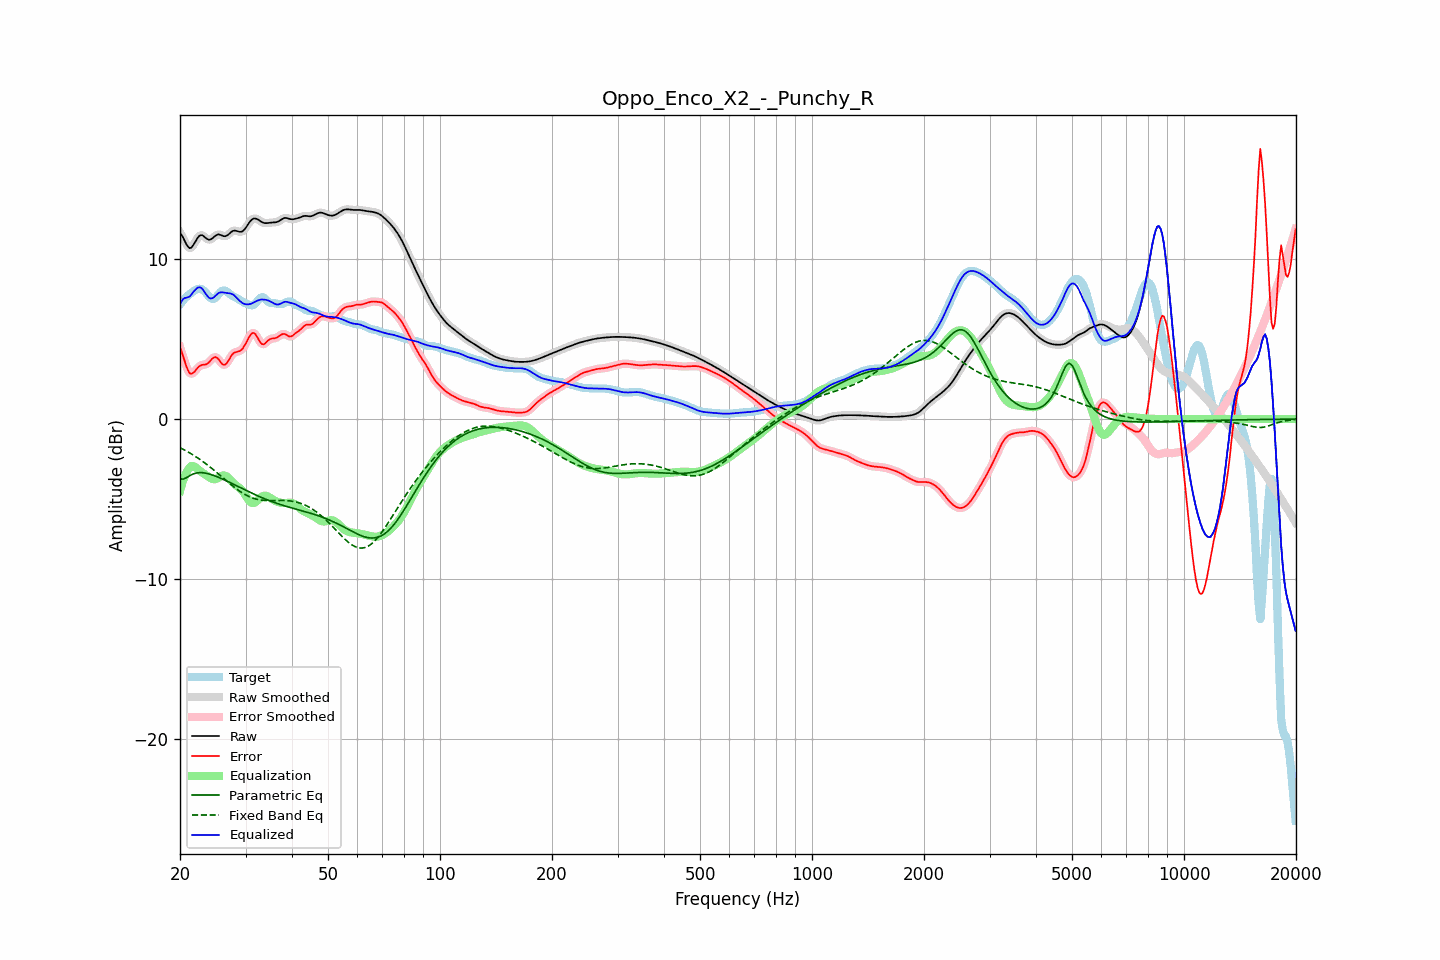

Source data for this figure (header and first rows):
frequency, raw, error, smoothed, error_smoothed, equalization, parametric_eq, fixed_band_eq, equalized_raw, equalized_smoothed, target
20.00, 11.65, 4.48, 11.68, 4.51, -4.49, -3.74, -1.79, 7.16, 7.19, 7.18
20.20, 11.51, 4.21, 11.49, 4.18, -4.14, -3.75, -1.84, 7.38, 7.35, 7.30
20.40, 11.34, 3.91, 11.30, 3.88, -3.83, -3.75, -1.89, 7.51, 7.48, 7.42
20.61, 11.13, 3.59, 11.13, 3.59, -3.56, -3.71, -1.94, 7.57, 7.57, 7.54
20.81, 10.93, 3.29, 10.93, 3.29, -3.34, -3.66, -2.00, 7.59, 7.60, 7.64
21.02, 10.78, 3.05, 10.78, 3.05, -3.16, -3.60, -2.05, 7.62, 7.62, 7.73
21.23, 10.69, 2.87, 10.71, 2.89, -3.03, -3.54, -2.11, 7.66, 7.68, 7.82
21.44, 10.72, 2.83, 10.73, 2.84, -2.94, -3.49, -2.17, 7.78, 7.79, 7.89
21.66, 10.85, 2.88, 10.84, 2.87, -2.93, -3.44, -2.23, 7.92, 7.91, 7.97
21.87, 11.00, 2.96, 11.00, 2.97, -2.97, -3.41, -2.30, 8.03, 8.03, 8.03
22.09, 11.18, 3.08, 11.18, 3.09, -3.04, -3.38, -2.36, 8.14, 8.14, 8.09
22.31, 11.34, 3.21, 11.34, 3.20, -3.12, -3.36, -2.43, 8.22, 8.21, 8.13
22.54, 11.46, 3.30, 11.45, 3.30, -3.21, -3.35, -2.49, 8.25, 8.24, 8.15
22.76, 11.51, 3.36, 11.50, 3.36, -3.29, -3.35, -2.57, 8.22, 8.21, 8.15
22.99, 11.49, 3.40, 11.48, 3.39, -3.36, -3.35, -2.64, 8.13, 8.12, 8.10
23.22, 11.42, 3.40, 11.42, 3.40, -3.43, -3.37, -2.71, 7.99, 8.00, 8.02
23.45, 11.33, 3.42, 11.34, 3.43, -3.49, -3.38, -2.78, 7.84, 7.85, 7.91
23.69, 11.26, 3.47, 11.26, 3.47, -3.56, -3.41, -2.86, 7.70, 7.70, 7.79
23.92, 11.22, 3.55, 11.22, 3.56, -3.63, -3.43, -2.94, 7.59, 7.60, 7.67
24.16, 11.23, 3.67, 11.24, 3.67, -3.69, -3.46, -3.02, 7.54, 7.55, 7.56
24.40, 11.29, 3.78, 11.30, 3.77, -3.74, -3.49, -3.10, 7.55, 7.56, 7.52
24.65, 11.38, 3.85, 11.38, 3.85, -3.76, -3.53, -3.18, 7.62, 7.61, 7.53
24.89, 11.47, 3.88, 11.46, 3.87, -3.76, -3.56, -3.27, 7.71, 7.70, 7.58
25.14, 11.52, 3.83, 11.52, 3.83, -3.73, -3.60, -3.35, 7.80, 7.80, 7.69
25.39, 11.56, 3.74, 11.54, 3.73, -3.67, -3.64, -3.43, 7.89, 7.87, 7.82
25.65, 11.53, 3.59, 11.53, 3.60, -3.61, -3.69, -3.52, 7.92, 7.92, 7.93
25.91, 11.49, 3.47, 11.49, 3.48, -3.55, -3.73, -3.61, 7.94, 7.93, 8.02
26.16, 11.44, 3.40, 11.45, 3.41, -3.53, -3.78, -3.69, 7.92, 7.93, 8.05
26.43, 11.43, 3.40, 11.44, 3.41, -3.53, -3.82, -3.78, 7.90, 7.91, 8.04
26.69, 11.47, 3.49, 11.47, 3.49, -3.58, -3.87, -3.86, 7.89, 7.89, 7.99
26.96, 11.53, 3.63, 11.54, 3.63, -3.66, -3.92, -3.95, 7.87, 7.88, 7.90
27.23, 11.63, 3.81, 11.63, 3.80, -3.76, -3.97, -4.03, 7.86, 7.86, 7.82
27.50, 11.71, 3.97, 11.71, 3.96, -3.87, -4.01, -4.12, 7.84, 7.83, 7.74
27.77, 11.77, 4.09, 11.77, 4.08, -3.98, -4.06, -4.20, 7.79, 7.78, 7.68
28.05, 11.80, 4.17, 11.79, 4.16, -4.08, -4.11, -4.28, 7.72, 7.71, 7.63
28.33, 11.77, 4.19, 11.77, 4.20, -4.16, -4.16, -4.35, 7.61, 7.61, 7.58
28.62, 11.75, 4.22, 11.75, 4.22, -4.23, -4.21, -4.43, 7.52, 7.51, 7.53
28.90, 11.71, 4.25, 11.72, 4.25, -4.30, -4.26, -4.50, 7.41, 7.41, 7.46
29.19, 11.72, 4.32, 11.72, 4.32, -4.39, -4.31, -4.57, 7.33, 7.33, 7.40
29.48, 11.75, 4.41, 11.76, 4.42, -4.50, -4.36, -4.63, 7.24, 7.26, 7.34
29.78, 11.85, 4.57, 11.85, 4.57, -4.64, -4.41, -4.69, 7.21, 7.21, 7.28
30.08, 11.97, 4.74, 11.98, 4.75, -4.80, -4.46, -4.75, 7.18, 7.18, 7.23
30.38, 12.13, 4.94, 12.13, 4.94, -4.96, -4.51, -4.80, 7.17, 7.17, 7.19
30.68, 12.28, 5.13, 12.28, 5.13, -5.10, -4.56, -4.85, 7.18, 7.18, 7.15
30.99, 12.41, 5.28, 12.41, 5.28, -5.20, -4.60, -4.89, 7.21, 7.21, 7.12
31.30, 12.50, 5.38, 12.50, 5.37, -5.25, -4.65, -4.93, 7.25, 7.24, 7.11
31.61, 12.54, 5.38, 12.54, 5.38, -5.25, -4.70, -4.97, 7.30, 7.29, 7.16
31.93, 12.55, 5.30, 12.54, 5.29, -5.19, -4.74, -5.00, 7.35, 7.35, 7.25
32.24, 12.51, 5.14, 12.51, 5.14, -5.11, -4.79, -5.02, 7.40, 7.40, 7.37
32.57, 12.45, 4.95, 12.45, 4.96, -5.01, -4.83, -5.04, 7.44, 7.44, 7.50
32.89, 12.38, 4.80, 12.38, 4.80, -4.91, -4.88, -5.06, 7.47, 7.47, 7.58
33.22, 12.32, 4.69, 12.32, 4.70, -4.84, -4.92, -5.07, 7.48, 7.48, 7.63
33.55, 12.27, 4.67, 12.28, 4.69, -4.80, -4.96, -5.09, 7.48, 7.48, 7.60
33.89, 12.26, 4.74, 12.26, 4.74, -4.79, -5.00, -5.09, 7.47, 7.47, 7.52
34.23, 12.26, 4.84, 12.26, 4.83, -4.81, -5.04, -5.10, 7.45, 7.45, 7.42
34.57, 12.27, 4.94, 12.27, 4.93, -4.86, -5.08, -5.10, 7.41, 7.41, 7.33
34.92, 12.28, 5.00, 12.28, 5.00, -4.92, -5.12, -5.10, 7.37, 7.37, 7.28
35.27, 12.29, 5.04, 12.29, 5.03, -4.98, -5.16, -5.10, 7.31, 7.31, 7.26
35.62, 12.30, 5.05, 12.30, 5.05, -5.05, -5.19, -5.10, 7.25, 7.25, 7.25
35.97, 12.30, 5.06, 12.31, 5.06, -5.10, -5.23, -5.10, 7.20, 7.20, 7.25
... 635 more rows
